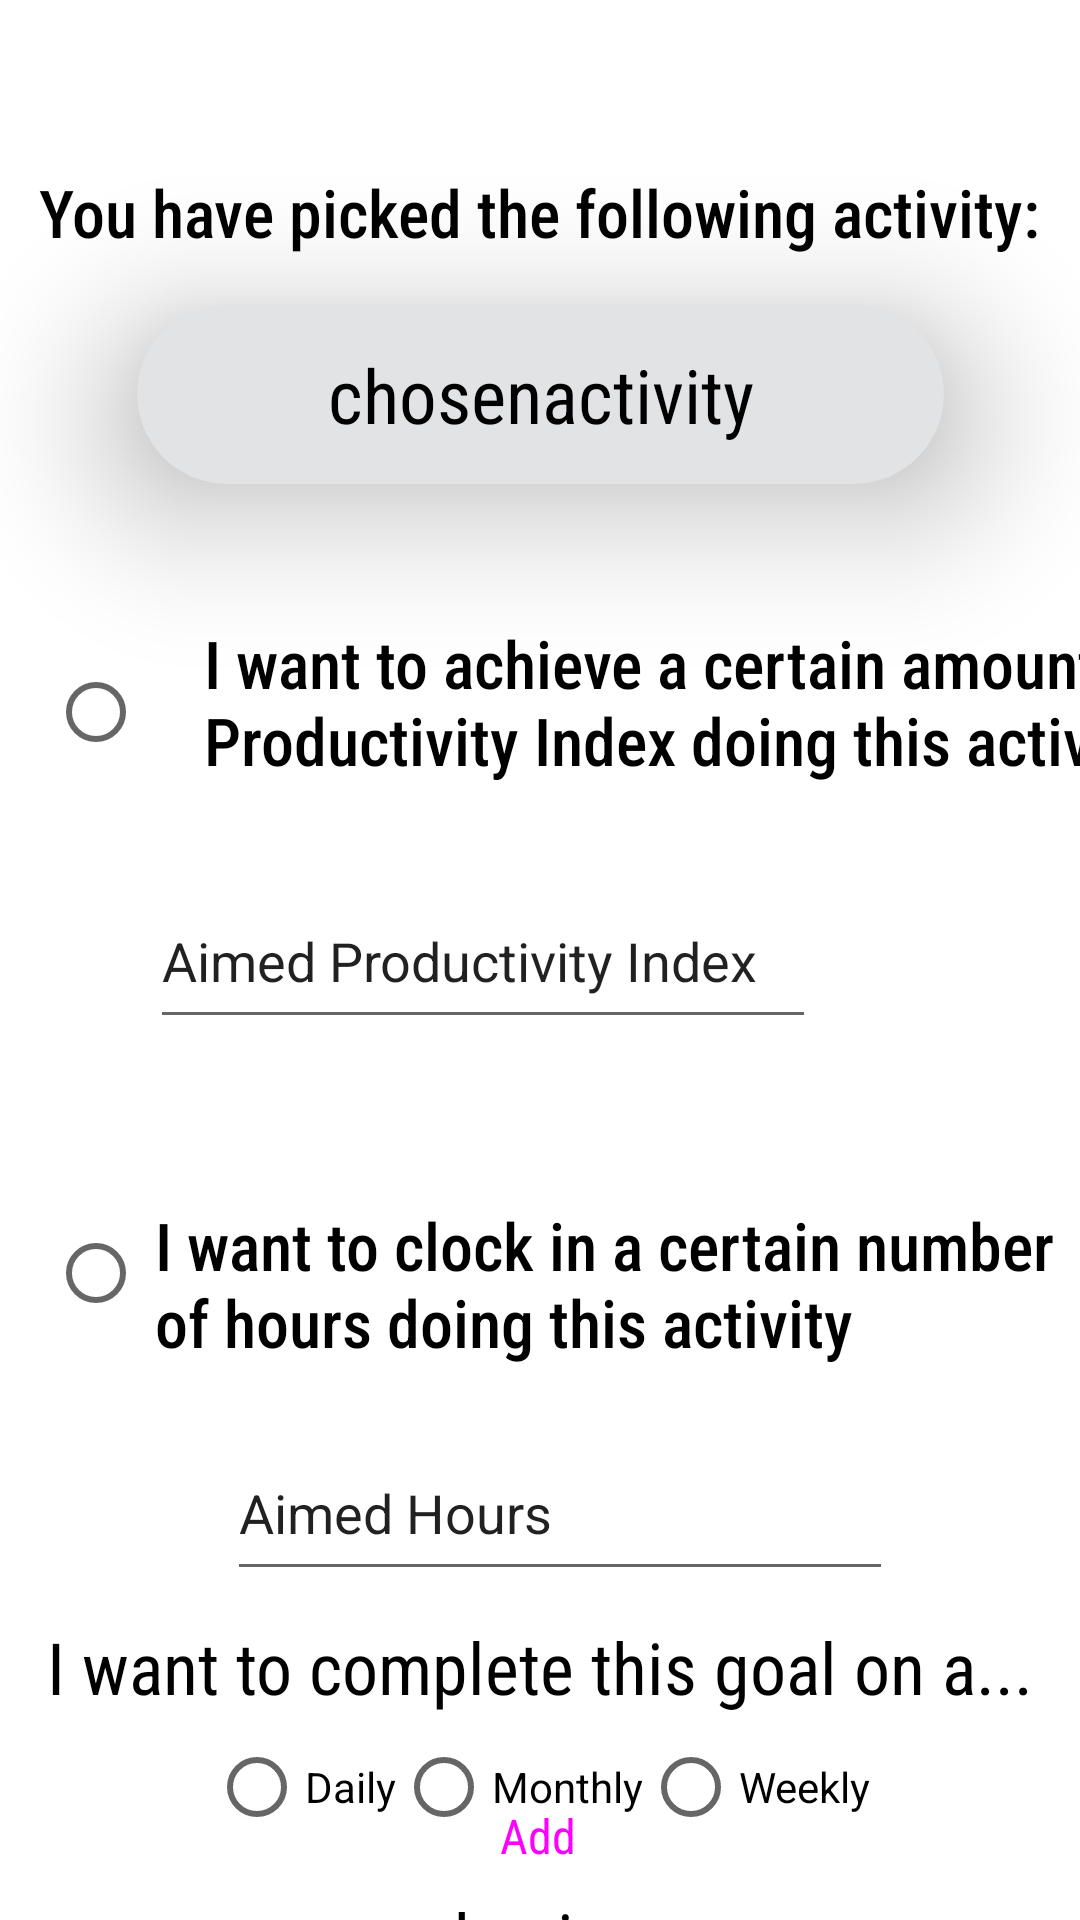

Reconstruct the res/layout file that produces this screen, plus the resources it refers to.
<!-- AndroidManifest.xml: application theme Theme.Goaled -->
<!-- res/layout/activity_add_goal_with.xml -->
<?xml version="1.0" encoding="utf-8"?>
<androidx.constraintlayout.widget.ConstraintLayout xmlns:android="http://schemas.android.com/apk/res/android"
    xmlns:app="http://schemas.android.com/apk/res-auto"
    xmlns:tools="http://schemas.android.com/tools"
    android:layout_width="match_parent"
    android:layout_height="match_parent"
    tools:context=".AddGoalWithActivity">

    <Button
        android:id="@+id/button8"
        style="@style/Widget.Material3.Button"
        android:layout_width="wrap_content"
        android:layout_height="wrap_content"
        android:layout_marginBottom="4dp"
        android:fontFamily="sans-serif-condensed"
        android:onClick="goToCharSelection"
        android:text="Add"
        android:textSize="16sp"
        app:layout_constraintBottom_toBottomOf="parent"
        app:layout_constraintEnd_toEndOf="parent"
        app:layout_constraintHorizontal_bias="0.498"
        app:layout_constraintStart_toStartOf="parent" />

    <RadioGroup
        android:id="@+id/radioGroup3"
        android:layout_width="wrap_content"
        android:layout_height="wrap_content"
        android:orientation="horizontal"
        app:layout_constraintEnd_toEndOf="parent"
        app:layout_constraintStart_toStartOf="parent"
        app:layout_constraintTop_toBottomOf="@+id/textView31">

        <RadioButton
            android:id="@+id/radioButton10"
            android:layout_width="match_parent"
            android:layout_height="wrap_content"
            android:text="Daily" />

        <RadioButton
            android:id="@+id/radioButton11"
            android:layout_width="match_parent"
            android:layout_height="wrap_content"
            android:text="Monthly" />

        <RadioButton
            android:id="@+id/radioButton12"
            android:layout_width="match_parent"
            android:layout_height="wrap_content"
            android:text="Weekly" />
    </RadioGroup>

    <TextView
        android:id="@+id/textView31"
        android:layout_width="wrap_content"
        android:layout_height="wrap_content"
        android:layout_marginTop="9dp"
        android:fontFamily="sans-serif-condensed"
        android:text="I want to complete this goal on a..."
        android:textColor="@color/black"
        android:textSize="24sp"
        app:layout_constraintEnd_toEndOf="parent"
        app:layout_constraintStart_toStartOf="parent"
        app:layout_constraintTop_toBottomOf="@+id/editTextText4" />

    <TextView
        android:id="@+id/textView33"
        android:layout_width="wrap_content"
        android:layout_height="wrap_content"
        android:layout_marginTop="10dp"
        android:fontFamily="sans-serif-condensed"
        android:text="basis."
        android:textColor="@color/black"
        android:textSize="24sp"
        app:layout_constraintEnd_toEndOf="parent"
        app:layout_constraintStart_toStartOf="parent"
        app:layout_constraintTop_toBottomOf="@+id/radioGroup3" />

    <androidx.cardview.widget.CardView
        android:id="@+id/cardView"
        android:layout_width="269dp"
        android:layout_height="60dp"
        android:layout_marginTop="16dp"
        app:cardBackgroundColor="@color/material_dynamic_neutral90"
        app:cardCornerRadius="30dp"
        app:cardElevation="30dp"
        app:layout_constraintEnd_toEndOf="parent"
        app:layout_constraintStart_toStartOf="parent"
        app:layout_constraintTop_toBottomOf="@+id/textView18">

        <androidx.constraintlayout.widget.ConstraintLayout
            android:layout_width="match_parent"
            android:layout_height="match_parent">

            <TextView
                android:id="@+id/textView25"
                android:layout_width="wrap_content"
                android:layout_height="wrap_content"
                android:fontFamily="sans-serif-condensed"
                android:text="chosenactivity"
                android:textColor="@color/black"
                android:textSize="25sp"
                app:layout_constraintBottom_toBottomOf="parent"
                app:layout_constraintEnd_toEndOf="parent"
                app:layout_constraintStart_toStartOf="parent"
                app:layout_constraintTop_toTopOf="parent" />
        </androidx.constraintlayout.widget.ConstraintLayout>

    </androidx.cardview.widget.CardView>

    <TextView
        android:id="@+id/textView18"
        android:layout_width="wrap_content"
        android:layout_height="wrap_content"
        android:layout_marginTop="56dp"
        android:fontFamily="sans-serif-condensed-medium"
        android:text="You have picked the following activity:"
        android:textColor="#000000"
        android:textSize="22sp"
        app:layout_constraintEnd_toEndOf="parent"
        app:layout_constraintHorizontal_bias="0.497"
        app:layout_constraintStart_toStartOf="parent"
        app:layout_constraintTop_toTopOf="parent" />

    <TextView
        android:id="@+id/textView27"
        android:layout_width="343dp"
        android:layout_height="57dp"
        android:layout_marginTop="45dp"
        android:fontFamily="sans-serif-condensed-medium"
        android:text="I want to achieve a certain amount of Productivity Index doing this activity"
        android:textColor="#000000"
        android:textSize="22sp"
        app:layout_constraintStart_toEndOf="@+id/radioGroup4"
        app:layout_constraintTop_toBottomOf="@+id/cardView" />

    <TextView
        android:id="@+id/textView28"
        android:layout_width="317dp"
        android:layout_height="55dp"
        android:layout_marginStart="8dp"
        android:layout_marginTop="54dp"
        android:layout_marginEnd="16dp"
        android:fontFamily="sans-serif-condensed-medium"
        android:text="I want to clock in a certain number of hours doing this activity"
        android:textColor="#000000"
        android:textSize="22sp"
        app:layout_constraintEnd_toEndOf="parent"
        app:layout_constraintStart_toEndOf="@+id/radioGroup4"
        app:layout_constraintTop_toBottomOf="@+id/editTextText2" />

    <RadioGroup
        android:id="@+id/radioGroup4"
        android:layout_width="52dp"
        android:layout_height="355dp"
        android:layout_marginStart="16dp"
        android:layout_marginTop="16dp"
        app:layout_constraintStart_toStartOf="parent"
        app:layout_constraintTop_toBottomOf="@+id/cardView">

        <androidx.constraintlayout.widget.ConstraintLayout
            android:layout_width="match_parent"
            android:layout_height="match_parent">

            <RadioButton
                android:id="@+id/radioButton15"
                android:layout_width="match_parent"
                android:layout_height="wrap_content"
                android:layout_marginTop="36dp"
                app:layout_constraintEnd_toEndOf="parent"
                app:layout_constraintHorizontal_bias="0.0"
                app:layout_constraintStart_toStartOf="parent"
                app:layout_constraintTop_toTopOf="parent" />

            <RadioButton
                android:id="@+id/radioButton16"
                android:layout_width="match_parent"
                android:layout_height="wrap_content"
                android:layout_marginBottom="84dp"
                app:layout_constraintBottom_toBottomOf="parent"
                app:layout_constraintEnd_toEndOf="parent"
                app:layout_constraintHorizontal_bias="0.0"
                app:layout_constraintStart_toStartOf="parent" />
        </androidx.constraintlayout.widget.ConstraintLayout>

    </RadioGroup>

    <EditText
        android:id="@+id/editTextText2"
        android:layout_width="222dp"
        android:layout_height="55dp"
        android:layout_marginStart="44dp"
        android:layout_marginTop="28dp"
        android:layout_marginEnd="88dp"
        android:ems="10"
        android:inputType="text"
        android:text="Aimed Productivity Index"
        app:layout_constraintEnd_toEndOf="parent"
        app:layout_constraintHorizontal_bias="1.0"
        app:layout_constraintStart_toEndOf="@+id/radioGroup4"
        app:layout_constraintTop_toBottomOf="@+id/textView27" />

    <EditText
        android:id="@+id/editTextText4"
        android:layout_width="222dp"
        android:layout_height="55dp"
        android:layout_marginStart="33dp"
        android:layout_marginTop="20dp"
        android:layout_marginEnd="88dp"
        android:ems="10"
        android:inputType="text"
        android:text="Aimed Hours"
        app:layout_constraintEnd_toEndOf="parent"
        app:layout_constraintStart_toEndOf="@+id/radioGroup4"
        app:layout_constraintTop_toBottomOf="@+id/textView28" />

</androidx.constraintlayout.widget.ConstraintLayout>
<!-- resources referenced by this layout -->
<resources>
  <style name="Theme.Goaled" parent="Theme.MaterialComponents.DayNight.NoActionBar">
          
          <item name="colorPrimary">@color/purple_500</item>
          <item name="colorPrimaryVariant">@color/purple_700</item>
          <item name="colorOnPrimary">@color/white</item>
          
          <item name="colorSecondary">@color/teal_200</item>
          <item name="colorSecondaryVariant">@color/teal_700</item>
          <item name="colorOnSecondary">@color/black</item>
          
          <item name="android:statusBarColor">?attr/colorPrimaryVariant</item>
          
      </style>
  <!-- not gathered from this repository: default colours our renderer supplied (Android Studio template values) -->
  <color name="purple_500">#FF6200EE</color>
  <color name="purple_700">#FF3700B3</color>
  <color name="teal_200">#FF03DAC5</color>
  <color name="teal_700">#FF018786</color>
  <color name="black">#FF000000</color>
  <color name="white">#FFFFFFFF</color>
</resources>
